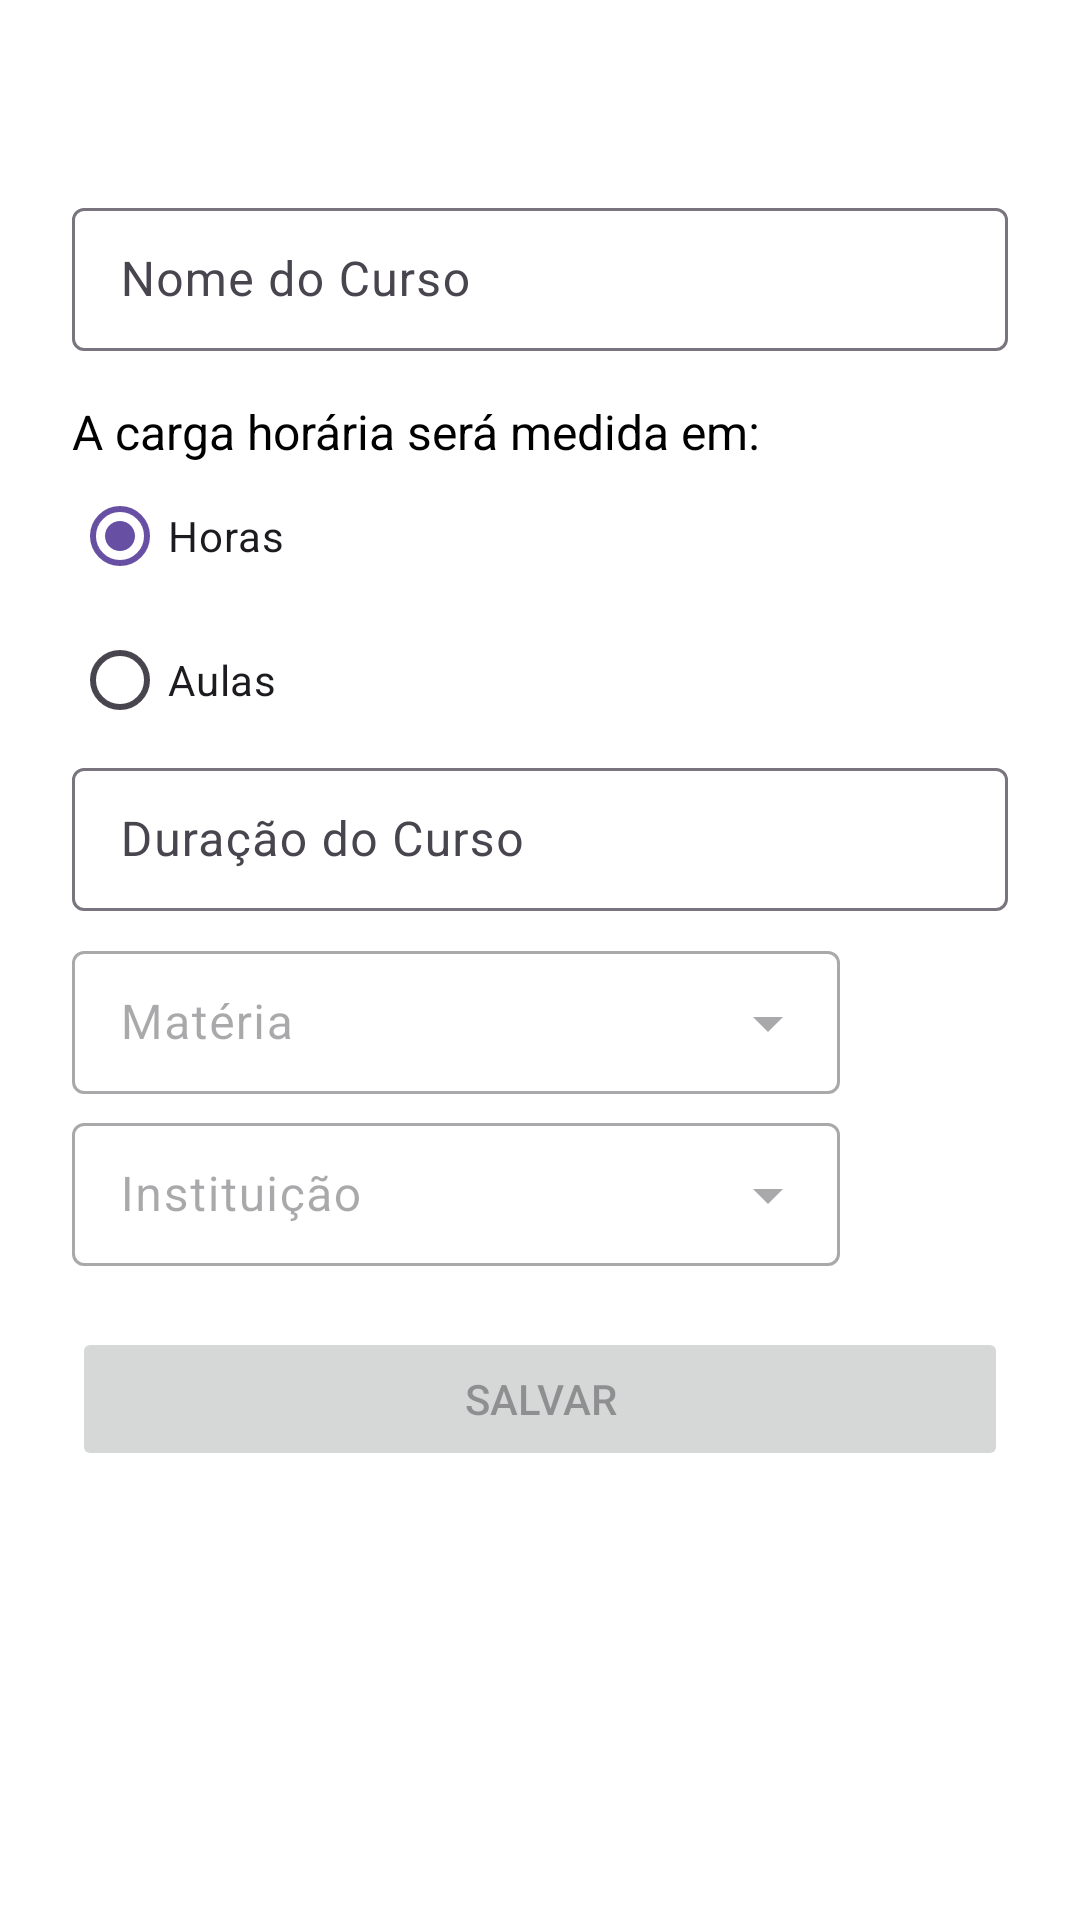

Android layout source for this screen:
<!-- AndroidManifest.xml: application theme Theme.CoursesTrack -->
<!-- res/layout/fragment_edit_course.xml -->
<?xml version="1.0" encoding="utf-8"?>
<androidx.constraintlayout.widget.ConstraintLayout xmlns:android="http://schemas.android.com/apk/res/android"
    xmlns:app="http://schemas.android.com/apk/res-auto"
    android:layout_width="match_parent"
    android:layout_height="match_parent"
    android:paddingHorizontal="24dp">

    <com.google.android.material.textfield.TextInputLayout
        android:id="@+id/course_name_layout"
        style="@style/Widget.Material3.TextInputLayout.OutlinedBox.Dense"
        android:layout_width="0dp"
        android:layout_marginTop="64dp"
        android:layout_height="wrap_content"
        android:hint="Nome do Curso"
        android:paddingBottom="8dp"
        app:layout_constraintEnd_toEndOf="parent"
        app:layout_constraintStart_toStartOf="parent"
        app:layout_constraintTop_toTopOf="parent">

        <com.google.android.material.textfield.TextInputEditText
            android:id="@+id/course_name_input"
            android:layout_width="match_parent"
            android:layout_height="wrap_content" />
    </com.google.android.material.textfield.TextInputLayout>

    <TextView
        android:id="@+id/course_workload_type_label"
        android:layout_width="0dp"
        android:layout_height="wrap_content"
        android:layout_marginTop="8dp"
        android:text="A carga horária será medida em:"
        android:textColor="@color/black"
        android:textSize="16sp"
        app:layout_constraintEnd_toEndOf="parent"
        app:layout_constraintStart_toStartOf="parent"
        app:layout_constraintTop_toBottomOf="@id/course_name_layout" />

    <RadioGroup
        android:id="@+id/course_workload_options"
        android:layout_width="0dp"
        android:layout_height="wrap_content"
        android:checkedButton="@+id/course_workload_hours"
        app:layout_constraintEnd_toEndOf="parent"
        app:layout_constraintStart_toStartOf="parent"
        app:layout_constraintTop_toBottomOf="@id/course_workload_type_label">

        <RadioButton
            android:id="@+id/course_workload_hours"
            android:layout_width="wrap_content"
            android:layout_height="wrap_content"
            android:text="Horas" />

        <RadioButton
            android:id="@+id/course_workload_classes"
            android:layout_width="wrap_content"
            android:layout_height="wrap_content"
            android:text="Aulas" />
    </RadioGroup>

    <com.google.android.material.textfield.TextInputLayout
        android:id="@+id/course_duration_layout"
        style="@style/Widget.Material3.TextInputLayout.OutlinedBox.Dense"
        android:layout_width="0dp"
        android:layout_height="wrap_content"
        android:hint="Duração do Curso"
        android:paddingBottom="8dp"
        app:layout_constraintEnd_toEndOf="parent"
        app:layout_constraintStart_toStartOf="parent"
        app:layout_constraintTop_toBottomOf="@id/course_workload_options">

        <com.google.android.material.textfield.TextInputEditText
            android:id="@+id/course_duration_input"
            android:layout_width="match_parent"
            android:layout_height="wrap_content"
            android:inputType="number" />
    </com.google.android.material.textfield.TextInputLayout>

    <com.google.android.material.textfield.TextInputLayout
        android:id="@+id/course_matter_layout"
        style="@style/Widget.Material3.TextInputLayout.OutlinedBox.Dense.ExposedDropdownMenu"
        android:layout_width="match_parent"
        android:layout_height="wrap_content"
        android:layout_marginRight="56dp"
        android:enabled="false"
        android:hint="Matéria"
        android:paddingBottom="4dp"
        app:layout_constraintEnd_toEndOf="parent"
        app:layout_constraintStart_toStartOf="parent"
        app:layout_constraintTop_toBottomOf="@id/course_duration_layout">

        <AutoCompleteTextView
            android:id="@+id/course_matter_input"
            android:layout_width="match_parent"
            android:layout_height="wrap_content"
            android:inputType="none" />
    </com.google.android.material.textfield.TextInputLayout>

    <Button
        android:id="@+id/create_matter_btn"
        style="?attr/materialIconButtonFilledStyle"
        android:layout_width="wrap_content"
        android:layout_height="wrap_content"
        app:icon="@drawable/ic_add_24dp"
        app:layout_constraintBottom_toBottomOf="@id/course_matter_layout"
        app:layout_constraintEnd_toEndOf="parent"
        app:layout_constraintTop_toTopOf="@id/course_matter_layout" />

    <com.google.android.material.textfield.TextInputLayout
        android:id="@+id/course_institution_layout"
        style="@style/Widget.Material3.TextInputLayout.OutlinedBox.Dense.ExposedDropdownMenu"
        android:layout_width="match_parent"
        android:layout_height="wrap_content"
        android:layout_marginRight="56dp"
        android:enabled="false"
        android:hint="Instituição"
        android:paddingBottom="4dp"
        app:layout_constraintEnd_toEndOf="parent"
        app:layout_constraintStart_toStartOf="parent"
        app:layout_constraintTop_toBottomOf="@id/course_matter_layout">

        <AutoCompleteTextView
            android:id="@+id/course_institution_input"
            android:layout_width="match_parent"
            android:layout_height="wrap_content"
            android:inputType="none" />

    </com.google.android.material.textfield.TextInputLayout>

    <Button
        android:id="@+id/create_institution_btn"
        style="?attr/materialIconButtonFilledStyle"
        android:layout_width="wrap_content"
        android:layout_height="wrap_content"
        app:icon="@drawable/ic_add_24dp"
        app:layout_constraintBottom_toBottomOf="@id/course_institution_layout"
        app:layout_constraintEnd_toEndOf="parent"
        app:layout_constraintTop_toTopOf="@id/course_institution_layout" />

    <Button
        android:id="@+id/save_course_btn"
        android:layout_width="0dp"
        android:layout_height="wrap_content"
        android:layout_marginTop="16dp"
        android:text="Salvar"
        android:enabled="false"
        app:cornerRadius="4dp"
        app:layout_constraintEnd_toEndOf="parent"
        app:layout_constraintStart_toStartOf="parent"
        app:layout_constraintTop_toBottomOf="@id/course_institution_layout" />

</androidx.constraintlayout.widget.ConstraintLayout>
<!-- resources referenced by this layout -->
<resources>
  <color name="black">#FF000000</color>
  <style name="Theme.CoursesTrack" parent="Base.Theme.CoursesTrack" />
  <style name="Base.Theme.CoursesTrack" parent="Theme.Material3.DayNight.NoActionBar">
          <item name="android:colorBackground">@color/design_default_color_surface</item>
          <item name="backgroundColor">@color/design_default_color_surface</item>
      </style>
</resources>
